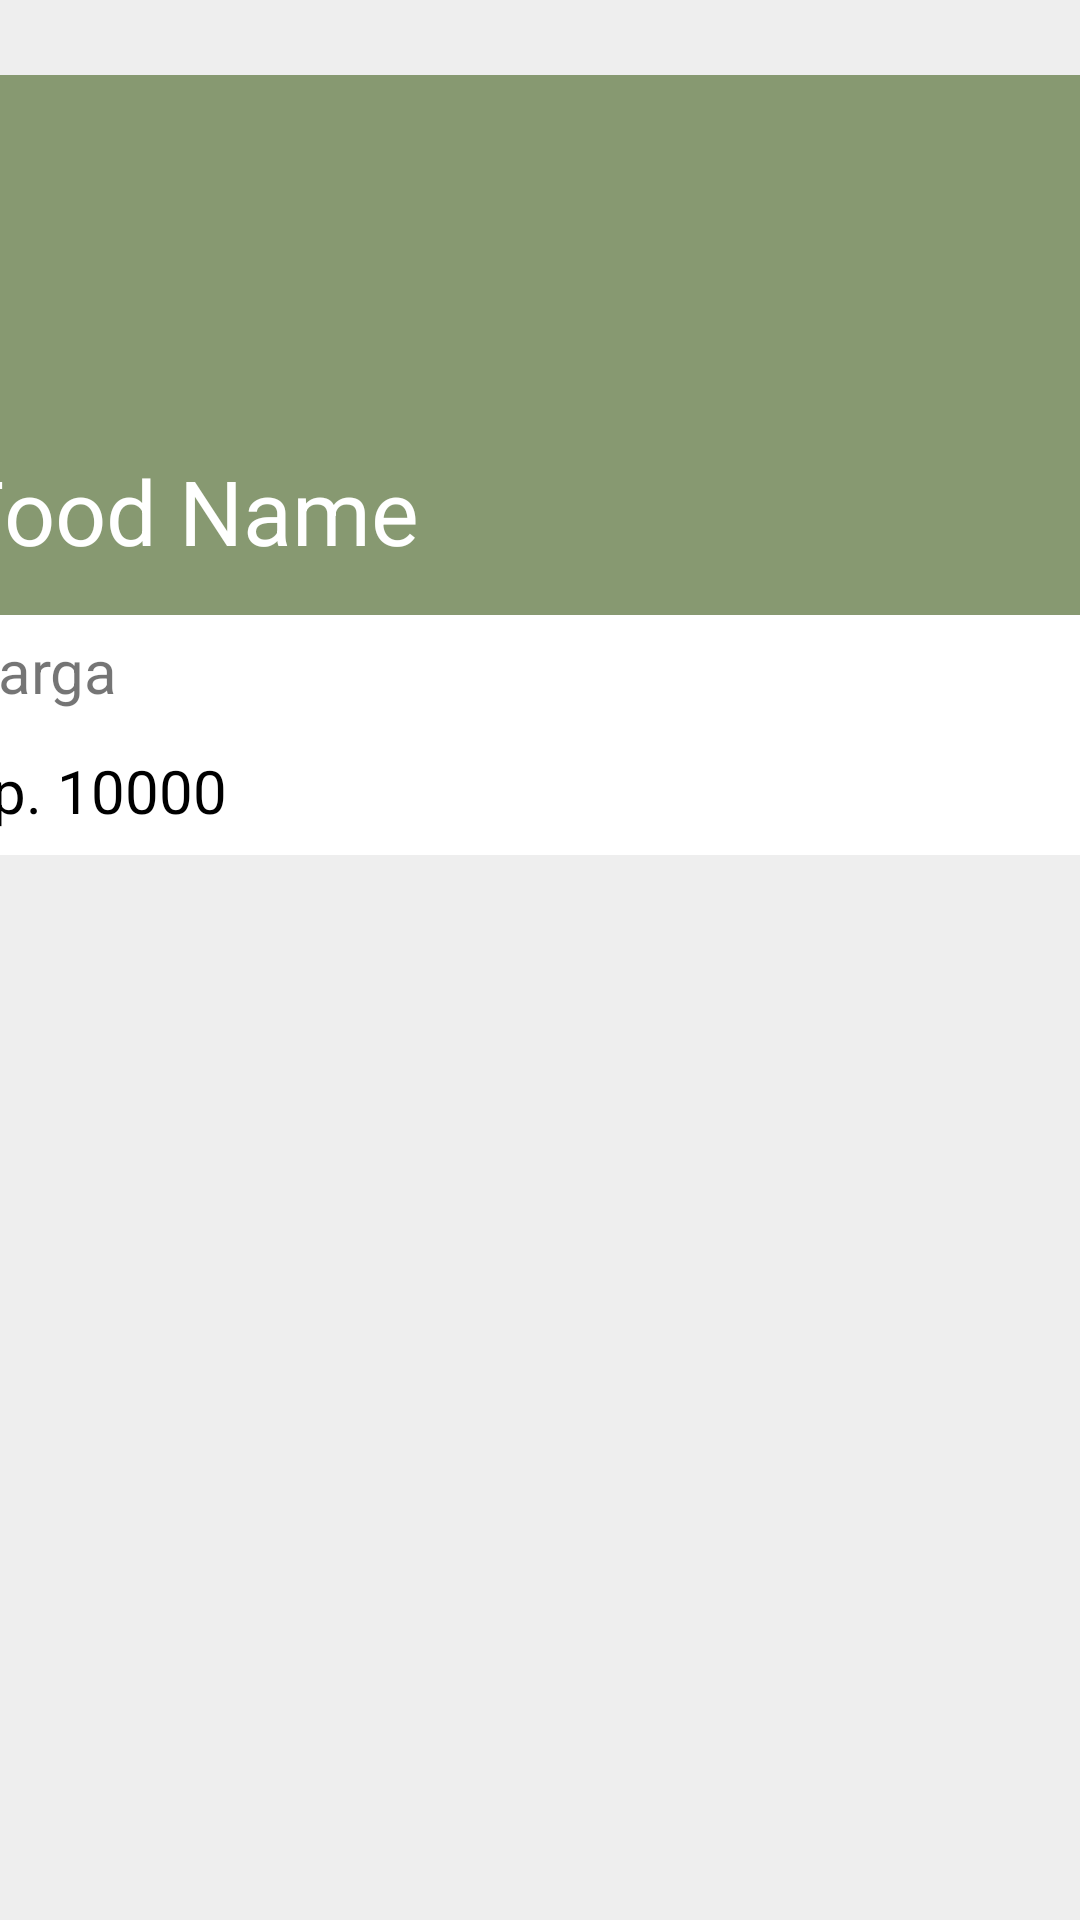

Layout XML and referenced resources for this Android screen:
<!-- AndroidManifest.xml: application theme Theme.FoodApp -->
<!-- res/layout/food_item.xml -->
<?xml version="1.0" encoding="utf-8"?>
<androidx.appcompat.widget.LinearLayoutCompat
    xmlns:android="http://schemas.android.com/apk/res/android"
    android:layout_width="match_parent"
    android:layout_height="310dp"
    android:orientation="vertical"
    android:background="#EEEEEE"
    >

    <androidx.cardview.widget.CardView
        xmlns:card_view="http://schemas.android.com/apk/res-auto"
        android:id="@+id/card_view"
        android:layout_gravity="center"
        android:layout_width="410dp"
        android:layout_marginTop="25dp"
        android:layout_height="260dp"
        card_view:cardCornerRadius="4dp"
        >

        <ImageView
            android:id="@+id/image_photo"
            android:layout_width="410dp"
            android:layout_height="180dp"
            android:scaleType="centerCrop"
            android:src="@color/cafe"
            />

        <TextView
            android:id="@+id/food_name"
            android:layout_width="match_parent"
            android:layout_height="50dp"
            android:layout_marginTop="125dp"
            android:layout_marginLeft="10dp"
            android:textSize="30dp"
            android:textColor="@color/white"
            android:text="Food Name"
            />

        <TextView
            android:id="@+id/harga"
            android:layout_width="match_parent"
            android:layout_height="30dp"
            android:layout_marginTop="185dp"
            android:layout_marginLeft="10dp"
            android:textSize="20dp"
            android:text="Harga"
            />

        <TextView
            android:id="@+id/food_price"
            android:layout_width="match_parent"
            android:layout_height="wrap_content"
            android:textColor="@color/black"
            android:layout_marginTop="225dp"
            android:layout_marginLeft="10dp"
            android:textSize="20dp"
            android:text="Rp. 10000"/>

    </androidx.cardview.widget.CardView>

</androidx.appcompat.widget.LinearLayoutCompat>
<!-- resources referenced by this layout -->
<resources>
  <color name="black">#FF000000</color>
  <color name="cafe">#879971</color>
  <color name="white">#FFFFFFFF</color>
  <style name="Theme.FoodApp" parent="Theme.MaterialComponents.DayNight.DarkActionBar">
          
          <item name="colorPrimary">@color/cafe</item>
          <item name="colorPrimaryVariant">@color/cafe_background</item>
          <item name="colorOnPrimary">@color/white</item>
          
          <item name="colorSecondary">@color/teal_200</item>
          <item name="colorSecondaryVariant">@color/teal_700</item>
          <item name="colorOnSecondary">@color/black</item>
          
          <item name="android:statusBarColor" tools:targetApi="l">?attr/colorPrimaryVariant</item>
          
      </style>
  <color name="cafe_background">#5C6C48</color>
  <color name="teal_200">#FF03DAC5</color>
  <color name="teal_700">#FF018786</color>
</resources>
